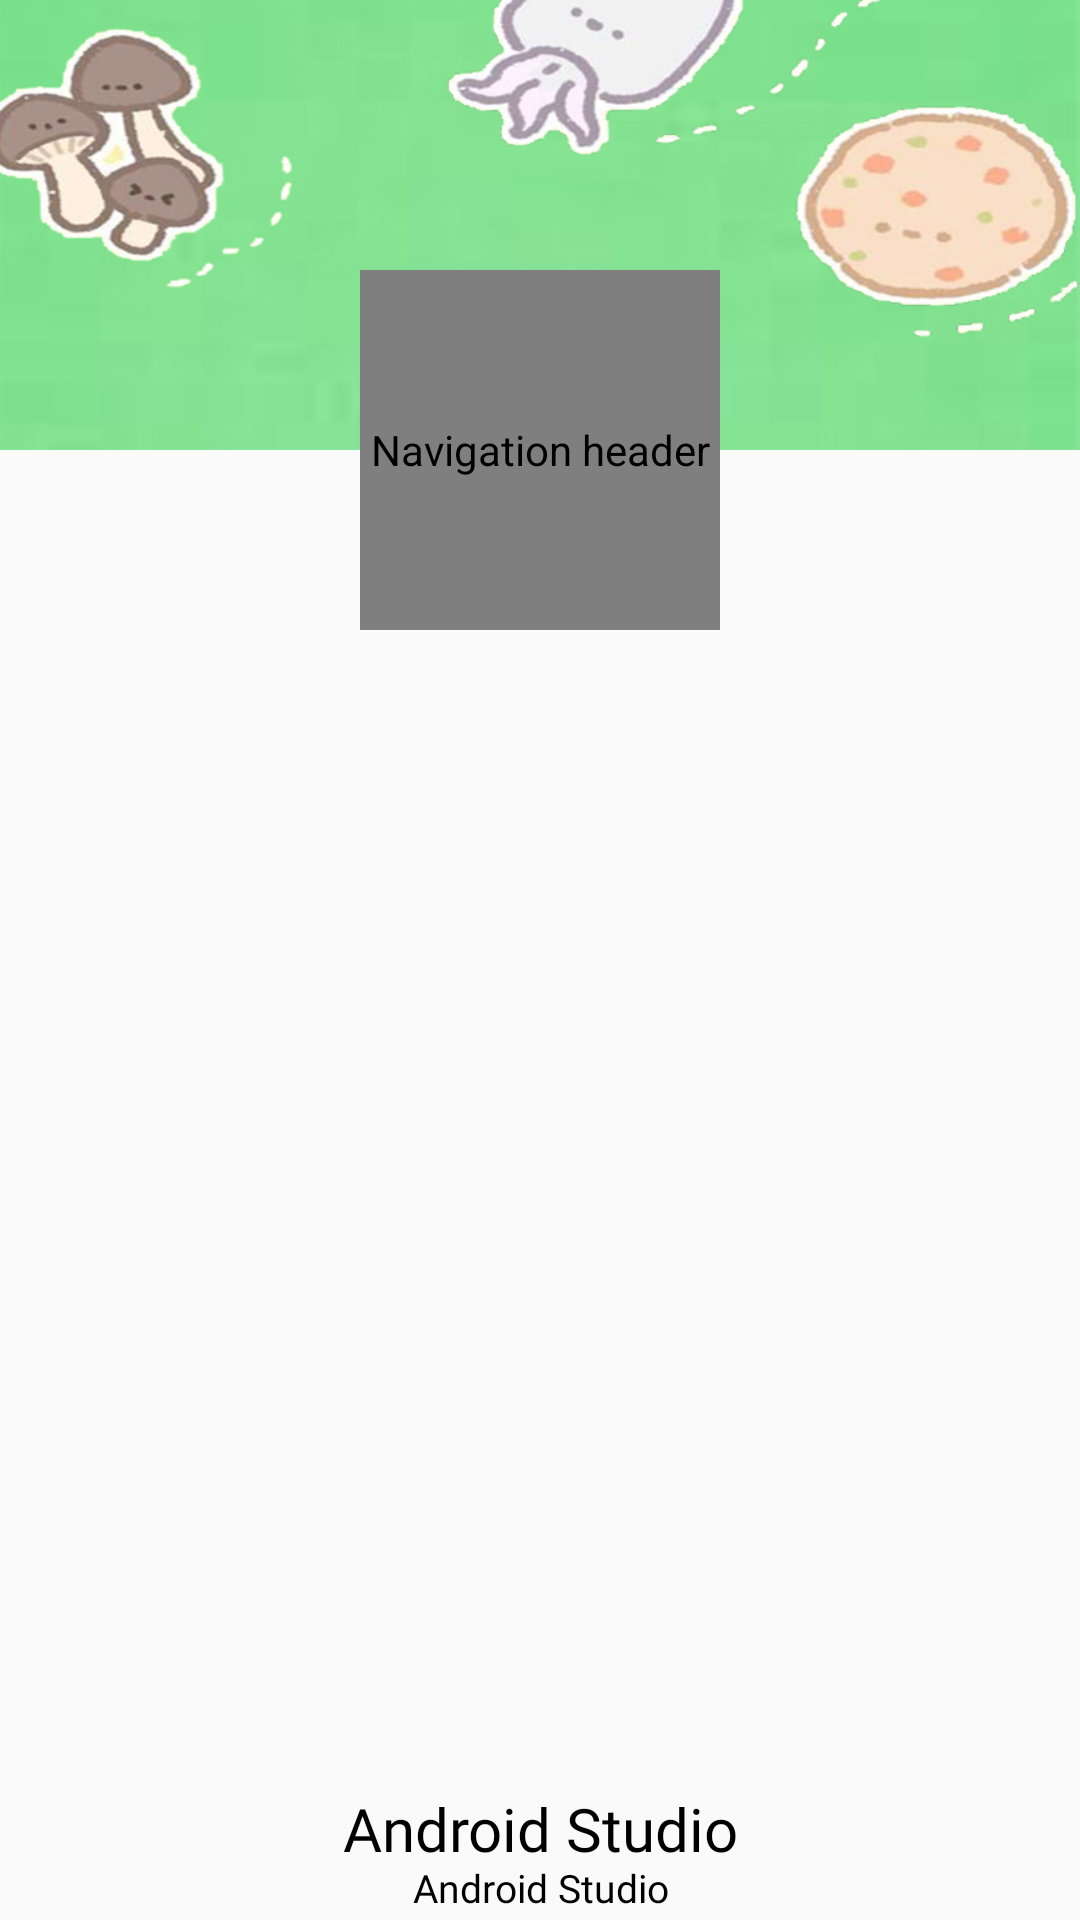

Layout XML and referenced resources for this Android screen:
<!-- AndroidManifest.xml: application theme Theme.Temp2 -->
<!-- res/layout/nav_header_main.xml -->
<?xml version="1.0" encoding="utf-8"?>
<RelativeLayout xmlns:android="http://schemas.android.com/apk/res/android"
    xmlns:app="http://schemas.android.com/apk/res-auto"
    android:layout_width="match_parent"
    android:layout_height="@dimen/nav_header_height"
    android:orientation="vertical"
    android:theme="@style/ThemeOverlay.AppCompat.Dark">

    <LinearLayout
        android:layout_width="match_parent"
        android:layout_height="150dp"
        android:background="@drawable/background_nav">
    </LinearLayout>


    <com.mikhaellopez.circularimageview.CircularImageView
        android:id="@+id/imageViewNav"
        android:layout_width="120dp"
        android:layout_height="120dp"
        android:contentDescription="@string/nav_header_desc"
        android:maxWidth="120dp"
        android:maxHeight="120dp"
        app:srcCompat="@drawable/book"
        android:layout_centerHorizontal="true"
        android:layout_marginTop="90dp"/>

    <TextView
        android:id="@+id/navUsername"
        android:layout_width="match_parent"
        android:layout_height="wrap_content"
        android:layout_alignParentBottom="true"
        android:layout_marginBottom="17dp"
        android:fontFamily="@font/caviar_dreams"
        android:gravity="center"
        android:paddingTop="@dimen/nav_header_vertical_spacing"
        android:text="@string/nav_header_title"
        android:textAppearance="@style/TextAppearance.AppCompat.Body1"
        android:textColor="@color/black"
        android:textSize="20dp" />

    <TextView
        android:id="@+id/navUsernameReal"
        android:layout_width="match_parent"
        android:layout_height="wrap_content"
        android:layout_alignParentBottom="true"
        android:layout_marginBottom="2dp"
        android:fontFamily="@font/caviar_dreams"
        android:gravity="center"
        android:paddingTop="@dimen/nav_header_vertical_spacing"
        android:text="@string/nav_header_title"
        android:textAppearance="@style/TextAppearance.AppCompat.Body1"
        android:textColor="@color/black"
        android:textSize="13dp" />

</RelativeLayout>
<!-- resources referenced by this layout -->
<resources>
  <color name="black">#FF000000</color>
  <!-- drawable background_nav: jpg bitmap (drawable-v21, 106711 bytes) -->
  <!-- drawable book: png bitmap (drawable-v21, 65860 bytes) -->
  <string name="nav_header_desc">Navigation header</string>
  <string name="nav_header_title">Android Studio</string>
  <style name="Theme.Temp2" parent="Theme.AppCompat.DayNight.DarkActionBar">
          
          <item name="colorPrimary">@color/purple_500</item>
          <item name="colorPrimaryVariant">@color/purple_700</item>
          <item name="colorOnPrimary">@color/white</item>
          
          <item name="colorSecondary">@color/teal_200</item>
          <item name="colorSecondaryVariant">@color/teal_700</item>
          <item name="colorOnSecondary">@color/black</item>
          
          <item name="android:statusBarColor" tools:targetApi="l">?attr/colorPrimaryVariant</item>
          
      </style>
  <color name="purple_500">#FF6200EE</color>
  <color name="purple_700">#FF3700B3</color>
  <color name="white">#FFFFFFFF</color>
  <color name="teal_200">#FF03DAC5</color>
  <color name="teal_700">#FF018786</color>
</resources>
